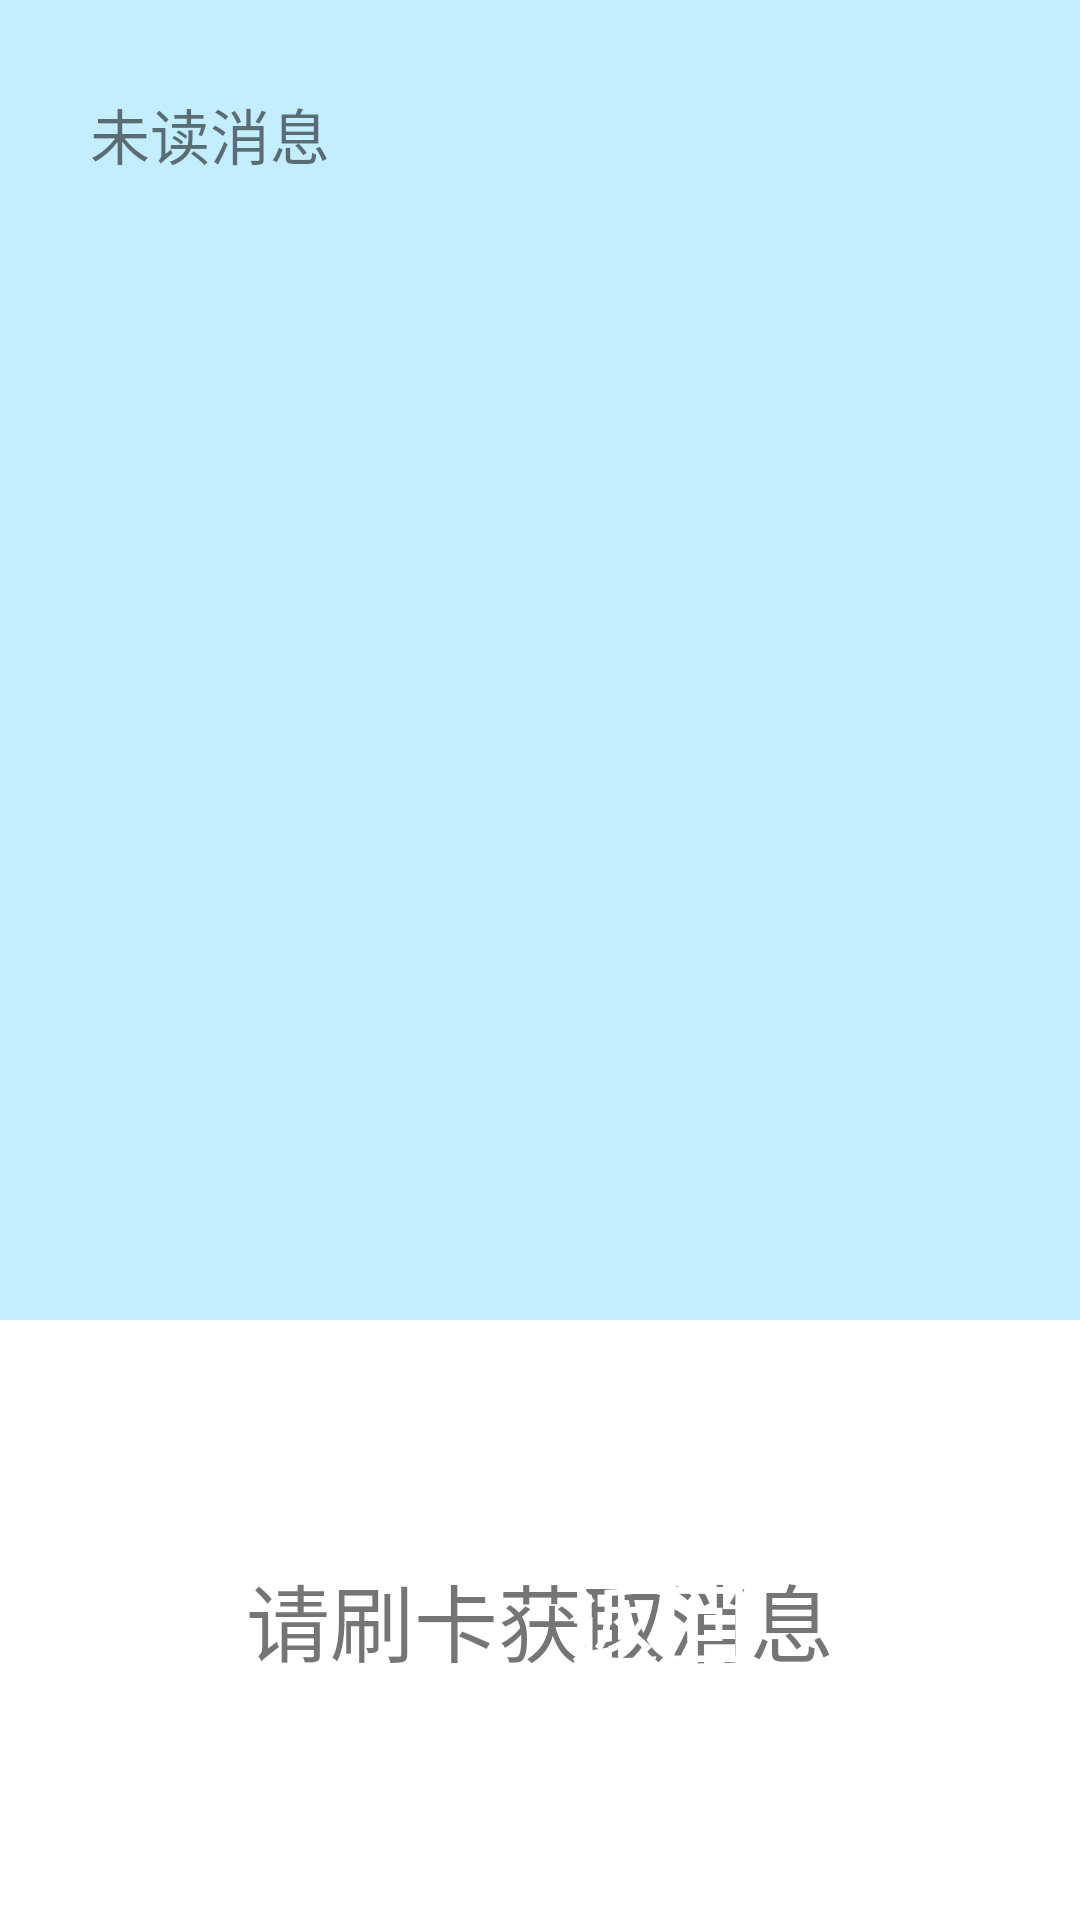

Write the Android layout XML for this screen, with the resource values it uses.
<!-- AndroidManifest.xml: application theme AppTheme -->
<!-- res/layout/activity_information_layout.xml -->
<?xml version="1.0" encoding="utf-8"?>
<LinearLayout xmlns:android="http://schemas.android.com/apk/res/android"
    android:layout_width="match_parent"
    android:layout_height="match_parent"
    android:background="@color/bg_color"
    android:orientation="vertical">

    <EditText
        android:id="@+id/edit_input_et"
        android:layout_width="wrap_content"
        android:layout_height="wrap_content"
        android:visibility="gone" />

    <TextView
        android:layout_width="wrap_content"
        android:layout_height="wrap_content"
        android:layout_marginLeft="30dp"
        android:layout_marginTop="30dp"
        android:text="未读消息"
        android:textSize="20sp" />

    <GridView
        android:id="@+id/grid_view"
        android:layout_width="match_parent"
        android:layout_height="match_parent"
        android:layout_weight="1"
        android:numColumns="6"
        android:padding="30dp">

    </GridView>

    <RelativeLayout
        android:layout_width="match_parent"
        android:layout_height="200dp"
        android:background="@android:color/white">


        <TextView
            android:layout_width="wrap_content"
            android:layout_height="wrap_content"
            android:layout_centerHorizontal="true"
            android:layout_centerVertical="true"
            android:text="请刷卡获取消息"
            android:textSize="28sp" />


        <Button
            android:id="@+id/back_bt"
            android:layout_width="140dp"
            android:layout_height="100dp"
            android:layout_alignParentRight="true"
            android:layout_centerVertical="true"
            android:layout_marginRight="70dp"
            android:background="@drawable/login_bt_bg"
            android:text="返回"
            android:textColor="@android:color/white"
            android:textSize="30sp" />
    </RelativeLayout>

</LinearLayout>
<!-- resources referenced by this layout -->
<resources>
  <color name="bg_color">#C4EDFE</color>
  <style name="AppTheme" parent="Theme.AppCompat.Light.DarkActionBar">
          
          <item name="colorPrimary">@color/colorPrimary</item>
          <item name="colorPrimaryDark">@color/colorPrimaryDark</item>
          <item name="colorAccent">@color/colorAccent</item>
      </style>
  <color name="colorPrimary">#3F51B5</color>
  <color name="colorPrimaryDark">#303F9F</color>
  <color name="colorAccent">#FF4081</color>
</resources>
